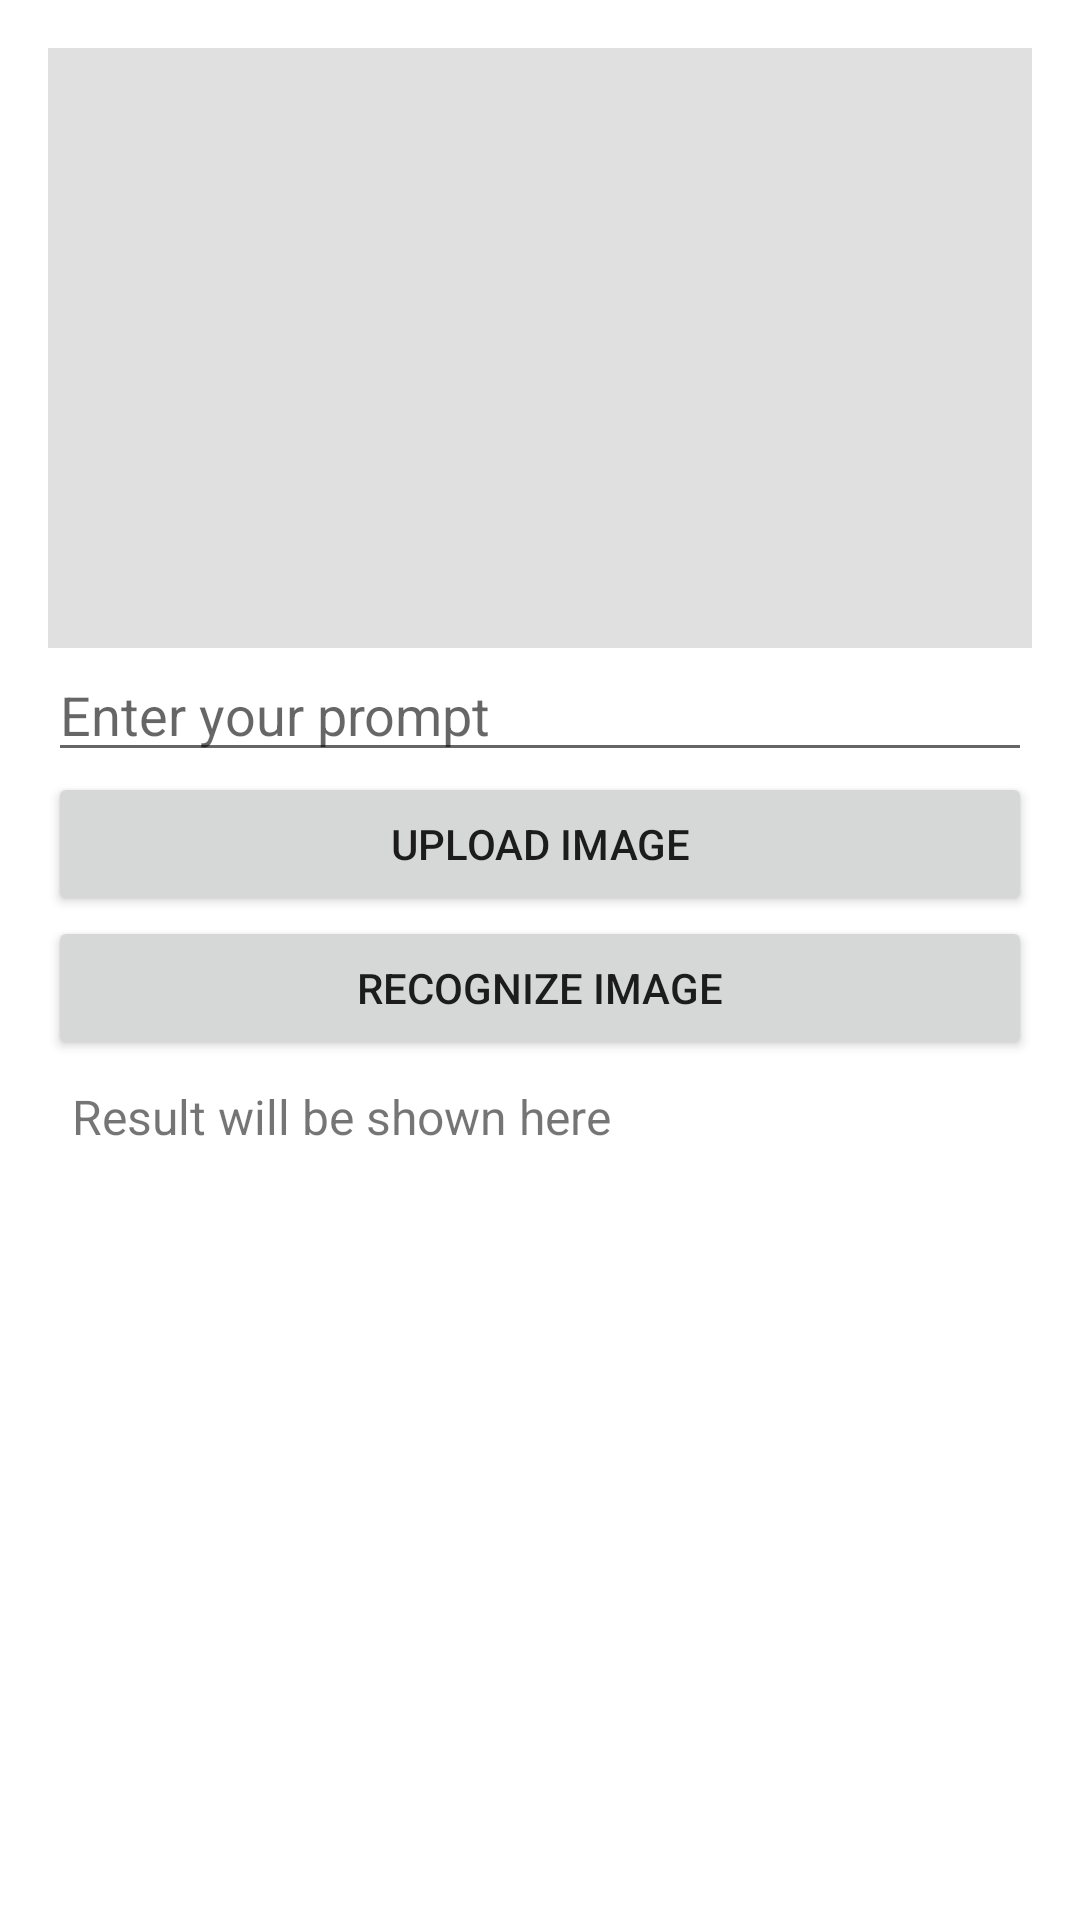

Layout XML and referenced resources for this Android screen:
<!-- AndroidManifest.xml: application theme Theme.StarAutoSubmission -->
<!-- res/layout/fragment_image_recognition.xml -->
<?xml version="1.0" encoding="utf-8"?>
<LinearLayout xmlns:android="http://schemas.android.com/apk/res/android"
    android:layout_width="match_parent"
    android:layout_height="match_parent"
    android:orientation="vertical"
    android:padding="16dp">

    <ImageView
        android:id="@+id/imageView"
        android:layout_width="match_parent"
        android:layout_height="200dp"
        android:scaleType="centerCrop"
        android:background="#E0E0E0"
        android:contentDescription="Selected Image" />

    <EditText
        android:id="@+id/editTextPrompt"
        android:layout_width="match_parent"
        android:layout_height="wrap_content"
        android:hint="Enter your prompt" />

    <Button
        android:id="@+id/buttonUpload"
        android:layout_width="match_parent"
        android:layout_height="wrap_content"
        android:text="Upload Image" />

    <Button
        android:id="@+id/buttonRecognize"
        android:layout_width="match_parent"
        android:layout_height="wrap_content"
        android:text="Recognize Image" />

    <TextView
        android:id="@+id/textViewResult"
        android:layout_width="match_parent"
        android:layout_height="wrap_content"
        android:text="Result will be shown here"
        android:textSize="16sp"
        android:padding="8dp" />
</LinearLayout>
<!-- resources referenced by this layout -->
<resources>
  <style name="Theme.StarAutoSubmission" parent="Theme.MaterialComponents.DayNight.NoActionBar">
          
          <item name="colorPrimary">@color/purple_500</item>
          <item name="colorPrimaryVariant">@color/purple_700</item>
          <item name="colorOnPrimary">@color/white</item>
          
          <item name="colorSecondary">@color/teal_200</item>
          <item name="colorSecondaryVariant">@color/teal_700</item>
          <item name="colorOnSecondary">@color/black</item>
          
          <item name="android:statusBarColor">?attr/colorPrimaryVariant</item>
          
          <item name="windowActionBar">false</item>
          <item name="windowNoTitle">true</item>
          
      </style>
  <color name="purple_500">#FF6200EE</color>
  <color name="purple_700">#FF3700B3</color>
  <color name="white">#FFFFFFFF</color>
  <color name="teal_200">#FF03DAC5</color>
  <color name="teal_700">#FF018786</color>
  <color name="black">#FF000000</color>
</resources>
